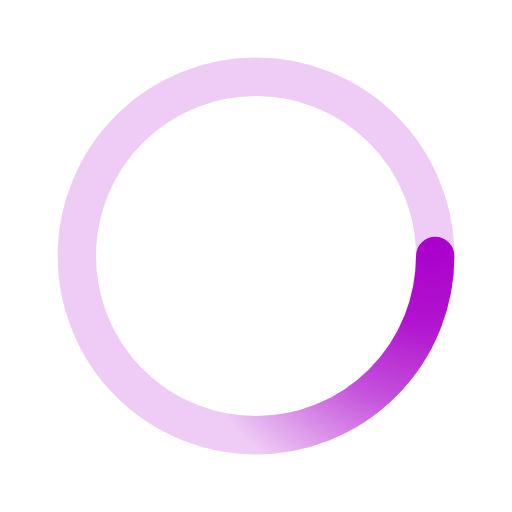
t = 0.00 s
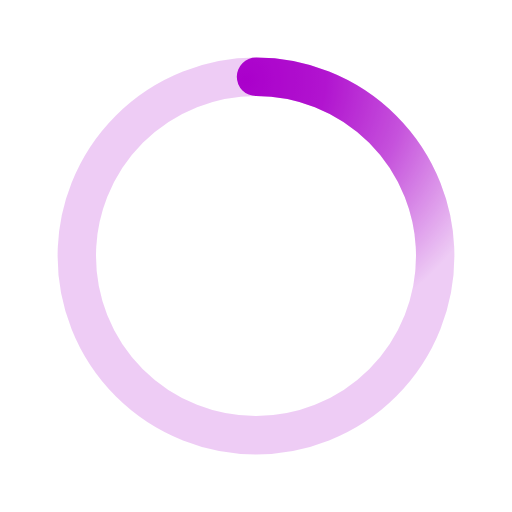
t = 0.50 s
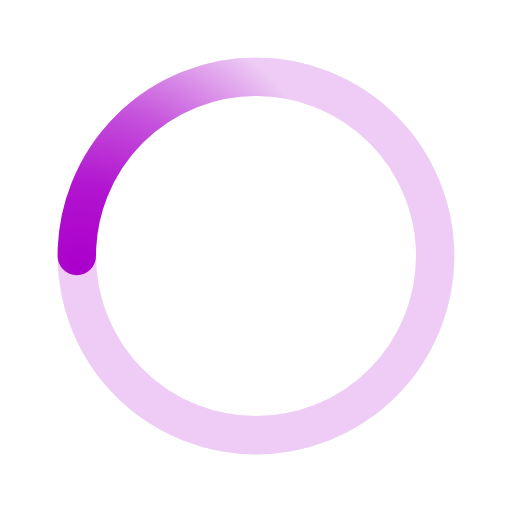
t = 1.00 s
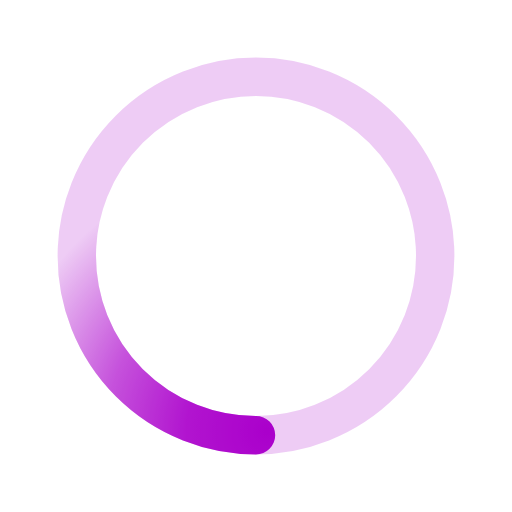
t = 1.50 s

The animated SVG that drew these frames (rendered in a browser with its animation timeline set to each time). Animation: 1 SMIL element (animateTransform=1); one cycle of 2.00 s, repeats indefinitely.

﻿<svg xmlns='http://www.w3.org/2000/svg' viewBox='0 0 200 200'><radialGradient id='a11' cx='.66' fx='.66' cy='.3125' fy='.3125' gradientTransform='scale(1.5)'><stop offset='0' stop-color='#AB00CB'></stop><stop offset='.3' stop-color='#AB00CB' stop-opacity='.9'></stop><stop offset='.6' stop-color='#AB00CB' stop-opacity='.6'></stop><stop offset='.8' stop-color='#AB00CB' stop-opacity='.3'></stop><stop offset='1' stop-color='#AB00CB' stop-opacity='0'></stop></radialGradient><circle transform-origin='center' fill='none' stroke='url(#a11)' stroke-width='15' stroke-linecap='round' stroke-dasharray='200 1000' stroke-dashoffset='0' cx='100' cy='100' r='70'><animateTransform type='rotate' attributeName='transform' calcMode='spline' dur='2' values='360;0' keyTimes='0;1' keySplines='0 0 1 1' repeatCount='indefinite'></animateTransform></circle><circle transform-origin='center' fill='none' opacity='.2' stroke='#AB00CB' stroke-width='15' stroke-linecap='round' cx='100' cy='100' r='70'></circle></svg>